Image classification data set "CNN_cropfield" (LinhVu1027/DeepLearning-BasicImageClassification-Numpy-Tensorflow on GitHub). Class labels (3): lua co de, lua nga, lua tot.

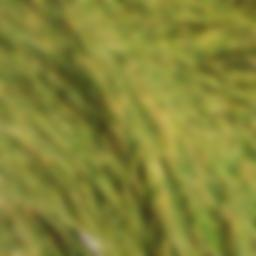
Label: lua nga

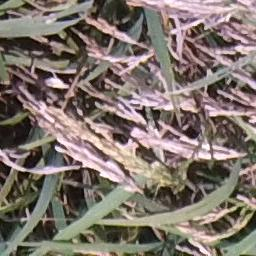
Label: lua co de

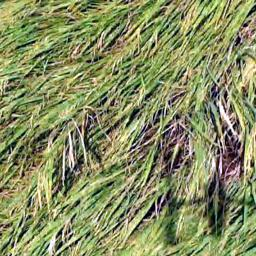
Label: lua nga

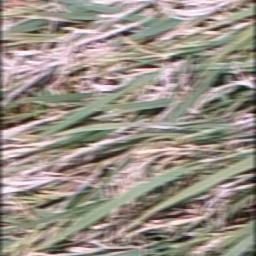
Label: lua co de

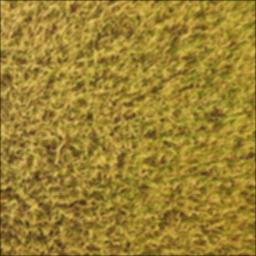
Label: lua tot

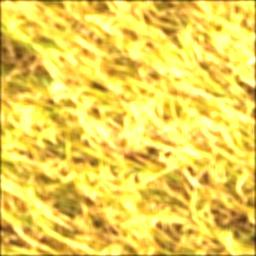
Label: lua tot
